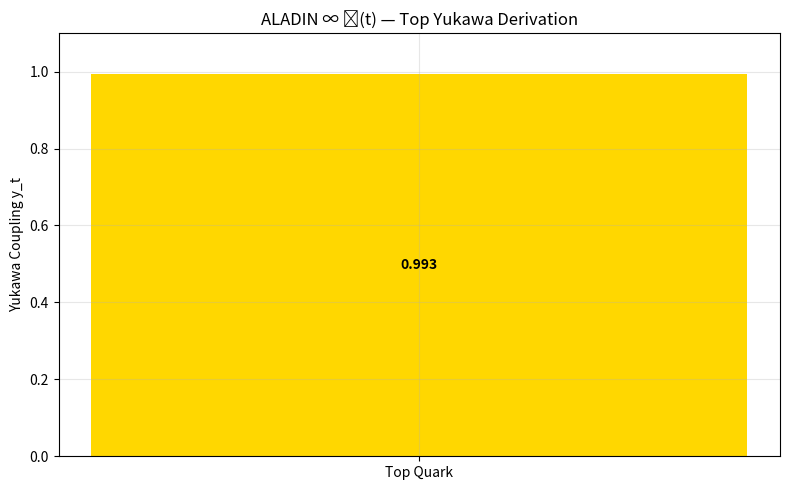

This chart was generated by the following Python code: (Note: this script raises an exception after producing the figure.)
import numpy as np
import matplotlib.pyplot as plt

# --- TOP YUKAWA DERIVATION ---
v = 246
m_t = 172.69
y_t = np.sqrt(2) * m_t / v

plt.figure(figsize=(8,5))
plt.bar(['Top Quark'], [y_t], color='gold')
plt.ylabel('Yukawa Coupling y_t')
plt.title('ALADIN ∞ ℂ(t) — Top Yukawa Derivation')
plt.text(0, y_t/2, f'{y_t:.3f}', ha='center', va='center', color='black', fontweight='bold')
plt.ylim(0, 1.1)
plt.grid(alpha=0.3)
plt.tight_layout()
plt.savefig('/content/top_yukawa_derivation.png', dpi=300)
